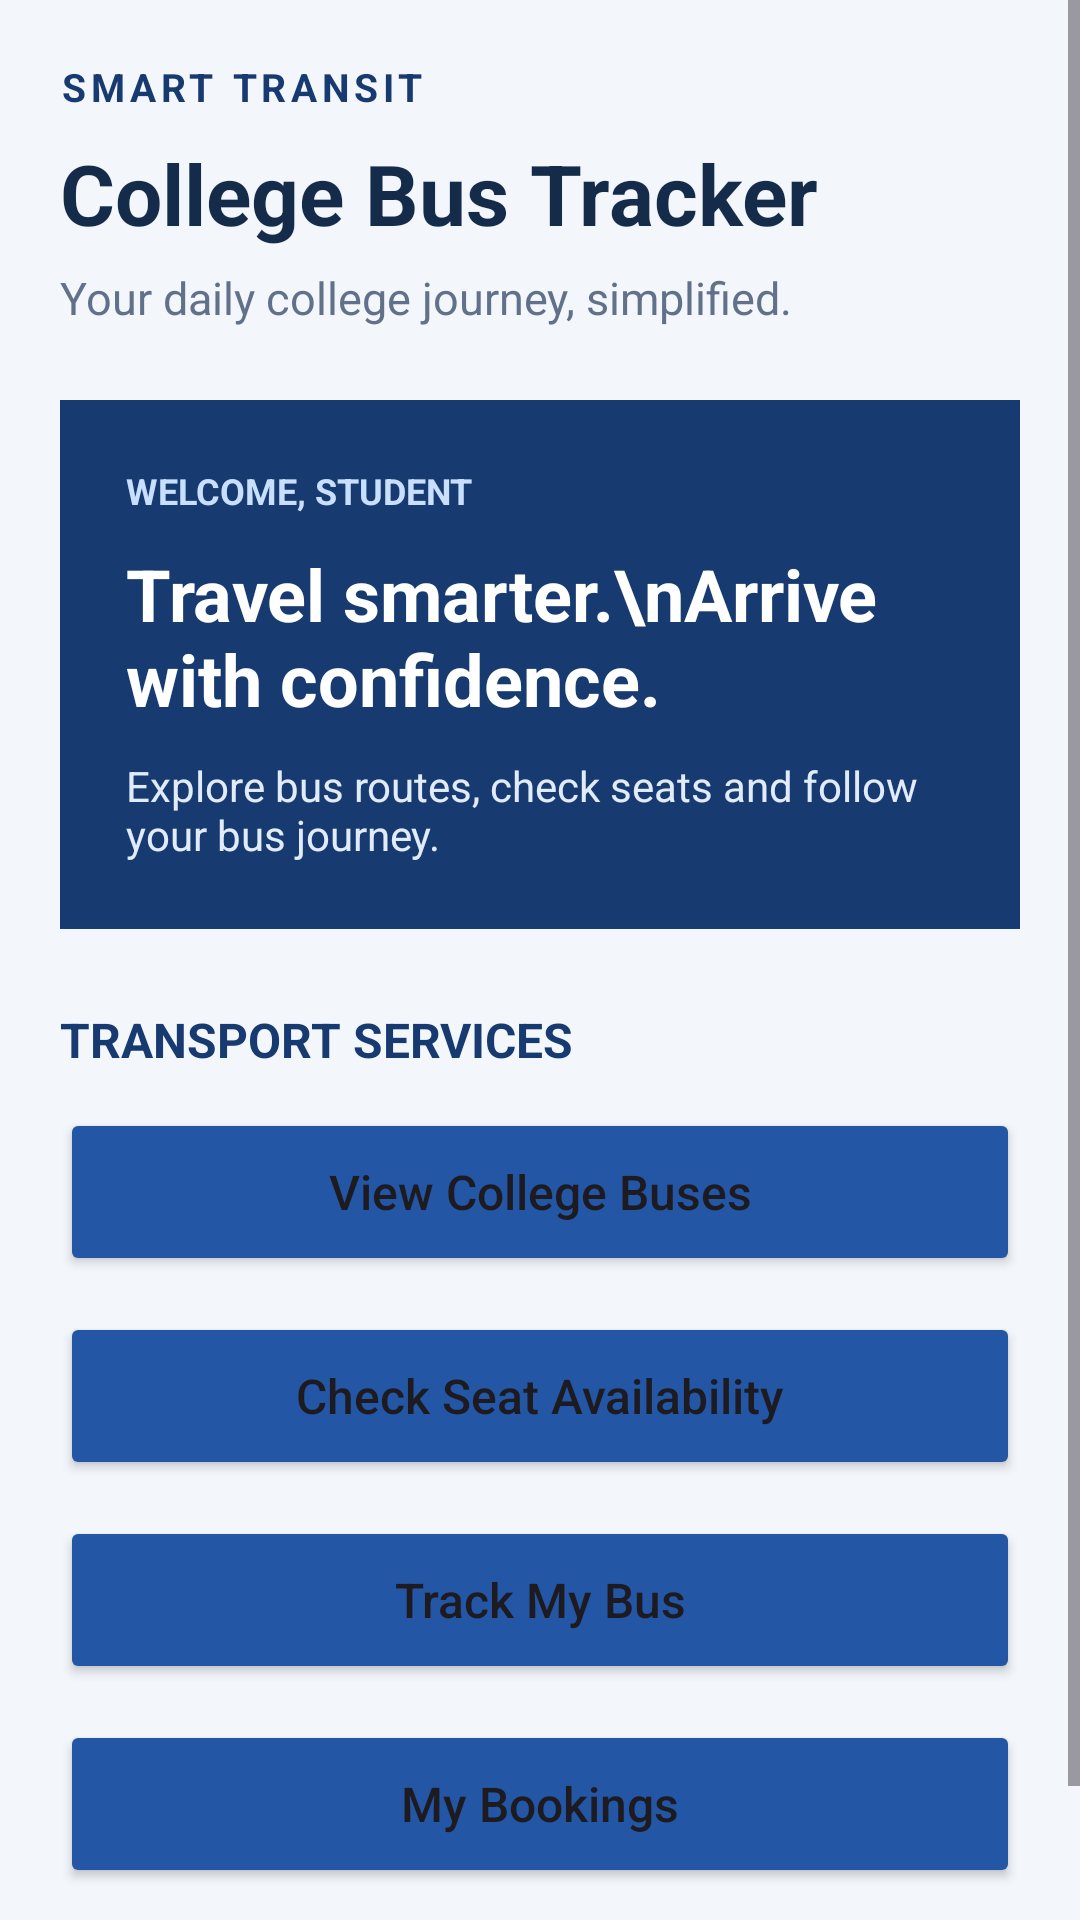

The Android layout XML behind this screen, and the referenced resources:
<!-- AndroidManifest.xml: application theme Theme.SmartCollegeBus -->
<!-- res/layout/activity_main.xml -->
<?xml version="1.0" encoding="utf-8"?>
<ScrollView xmlns:android="http://schemas.android.com/apk/res/android"
    android:layout_width="match_parent"
    android:layout_height="match_parent"
    android:background="#F3F6FB"
    android:fillViewport="true">

    <LinearLayout
        android:layout_width="match_parent"
        android:layout_height="wrap_content"
        android:orientation="vertical"
        android:padding="20dp">

        <TextView
            android:layout_width="wrap_content"
            android:layout_height="wrap_content"
            android:text="SMART TRANSIT"
            android:textColor="#173B70"
            android:textSize="13sp"
            android:textStyle="bold"
            android:letterSpacing="0.12" />

        <TextView
            android:layout_width="match_parent"
            android:layout_height="wrap_content"
            android:layout_marginTop="8dp"
            android:text="College Bus Tracker"
            android:textColor="#142B4A"
            android:textSize="28sp"
            android:textStyle="bold" />

        <TextView
            android:layout_width="match_parent"
            android:layout_height="wrap_content"
            android:layout_marginTop="6dp"
            android:text="Your daily college journey, simplified."
            android:textColor="#62718A"
            android:textSize="15sp" />

        <LinearLayout
            android:layout_width="match_parent"
            android:layout_height="wrap_content"
            android:layout_marginTop="24dp"
            android:background="#173B70"
            android:orientation="vertical"
            android:padding="22dp">

            <TextView
                android:layout_width="wrap_content"
                android:layout_height="wrap_content"
                android:text="WELCOME, STUDENT"
                android:textColor="#C9DFFF"
                android:textSize="12sp"
                android:textStyle="bold" />

            <TextView
                android:layout_width="match_parent"
                android:layout_height="wrap_content"
                android:layout_marginTop="10dp"
                android:text="Travel smarter.\nArrive with confidence."
                android:textColor="#FFFFFF"
                android:textSize="24sp"
                android:textStyle="bold" />

            <TextView
                android:layout_width="match_parent"
                android:layout_height="wrap_content"
                android:layout_marginTop="10dp"
                android:text="Explore bus routes, check seats and follow your bus journey."
                android:textColor="#E1EBFA"
                android:textSize="14sp" />

        </LinearLayout>

        <TextView
            android:layout_width="match_parent"
            android:layout_height="wrap_content"
            android:layout_marginTop="26dp"
            android:layout_marginBottom="12dp"
            android:text="TRANSPORT SERVICES"
            android:textColor="#173B70"
            android:textSize="16sp"
            android:textStyle="bold" />

        <Button
            android:id="@+id/btnViewBuses"
            android:layout_width="match_parent"
            android:layout_height="56dp"
            android:backgroundTint="#2456A6"
            android:text="View College Buses"
            android:textAllCaps="false"
            android:textSize="16sp" />

        <Button
            android:id="@+id/btnSeats"
            android:layout_width="match_parent"
            android:layout_height="56dp"
            android:layout_marginTop="12dp"
            android:backgroundTint="#2456A6"
            android:text="Check Seat Availability"
            android:textAllCaps="false"
            android:textSize="16sp" />

        <Button
            android:id="@+id/btnTrack"
            android:layout_width="match_parent"
            android:layout_height="56dp"
            android:layout_marginTop="12dp"
            android:backgroundTint="#2456A6"
            android:text="Track My Bus"
            android:textAllCaps="false"
            android:textSize="16sp" />

        <Button
            android:id="@+id/btnMyBookings"
            android:layout_width="match_parent"
            android:layout_height="56dp"
            android:layout_marginTop="12dp"
            android:backgroundTint="#2456A6"
            android:text="My Bookings"
            android:textAllCaps="false"
            android:textSize="16sp" />


        <TextView
            android:layout_width="match_parent"
            android:layout_height="wrap_content"
            android:layout_marginTop="24dp"
            android:gravity="center"
            android:text="SMART COLLEGE BUS TRACKING SYSTEM"
            android:textColor="#62718A"
            android:textSize="11sp" />

    </LinearLayout>
</ScrollView>
<!-- resources referenced by this layout -->
<resources>
  <style name="Theme.SmartCollegeBus" parent="Base.Theme.SmartCollegeBus" />
  <style name="Base.Theme.SmartCollegeBus" parent="Theme.Material3.DayNight.NoActionBar">
          
          
      </style>
</resources>
